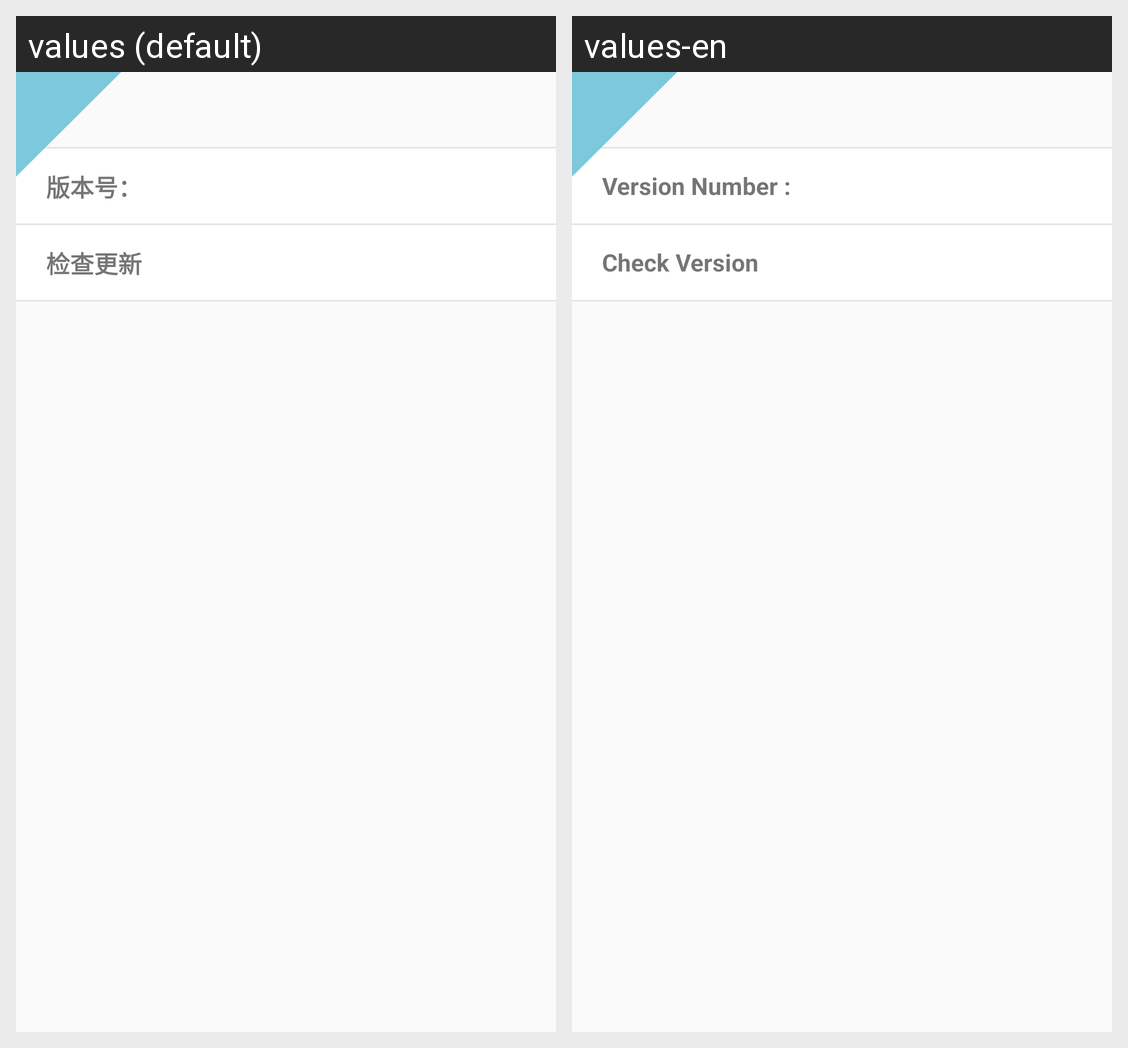

This grid shows one Android layout under two languages. Give, for every string resource on the screen, its name, the default text and each shown locale's text.
Android screen res/layout/activity_update_layout.xml rendered under 2 locales, left to right: values (default), values-en. Device: Nexus 5 (rendered at 1080×1920; each locale shown at half size, 540×960, under a caption strip naming it); theme AppTheme.
Strings drawn on this screen, with the default value and each locale's value (text and hints the layout hard-codes, and strings that could not be matched under every locale, appear in the picture but are not listed):

update_version_tv
  values: 版本号：
  values-en: Version Number :

update_check_tv
  values: 检查更新
  values-en: Check Version
